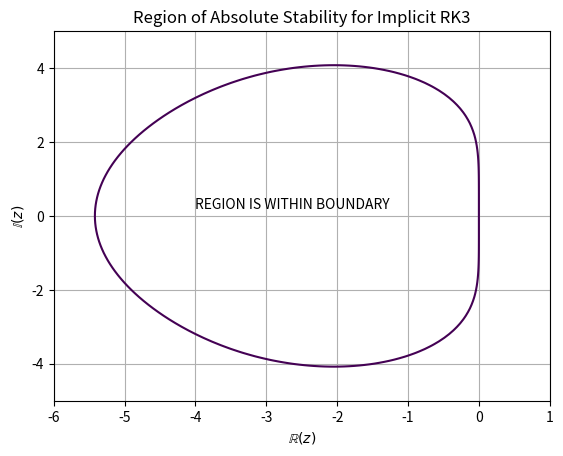

This chart was generated by the following Python code:
"""

question2.py

[redacted]

Created : April 6, 2022 10:34 am

[redacted]
"""

## [External Modules.]
import numpy as np
import matplotlib.pyplot as plt

def S(z): 
    """
    The stability function of the provided RK3 implicit method

    The function denotes the boundary of the region of absolute stability when plotted on the 
    imaginary plane.
    """

    ## [The components of the provided butcher table for given RK3 implicit.]
    A = np.array([[0,0,0], 
                  [1/4, 1/4,  0], 
                  [0,1,0]])

    h = np.reshape(np.array([1,1,1]), (3,1))

    b = np.reshape(np.array([1/6,2/3,1/6]), (3,1))

    Id = np.identity(3)


    ## [The stability function.]
    s = (np.linalg.det(Id - z*A + z* h@ np.transpose(b))) / (np.linalg.det(Id - z*A))

    return s


def Plot_S(zz_real, zz_imag, s_mod): 
    """
    The plot of the boundary of the region of absolute stablility for RK3
    """

    fig, ax = plt.subplots()

    ax.contour(zz_real, zz_imag.imag, s_mod, levels=np.array([1]))

    ax.text(-4, 0.2, "REGION IS WITHIN BOUNDARY")

    ax.set_ylabel(r'$\mathbb{I}(z)$')
    ax.set_xlabel(r'$\mathbb{R}(z)$')
    ax.set_title("Region of Absolute Stability for Implicit RK3")
    ax.grid()

    fig.show()

    return 


if __name__ == '__main__': 

    N = 100
    M = N +1

    ## [The stability region can be plotted as a contour of imaginary and real z space.]
    z_real = np.linspace(-6, 1, N)
    z_imag = 1j * np.linspace(-5, 5, M)

    zz_real, zz_imag = np.meshgrid(z_real, z_imag)

    ## [Empty s_mesh stabilty result.]
    s_mesh = np.zeros((M,N), dtype=np.cdouble)

    ## [Loop over the meshes.]
    for k in range (N): 
        for j in range(M): 
            z = zz_real[j,k] + zz_imag[j,k]
            s_mesh[j,k] = S(z)

    ## [The modulus of the complex array.]
    s_mod = np.abs(s_mesh)

    ## [Plot the modulus one contour of RK3 implicit.]
    Plot_S(zz_real, zz_imag, s_mod)
